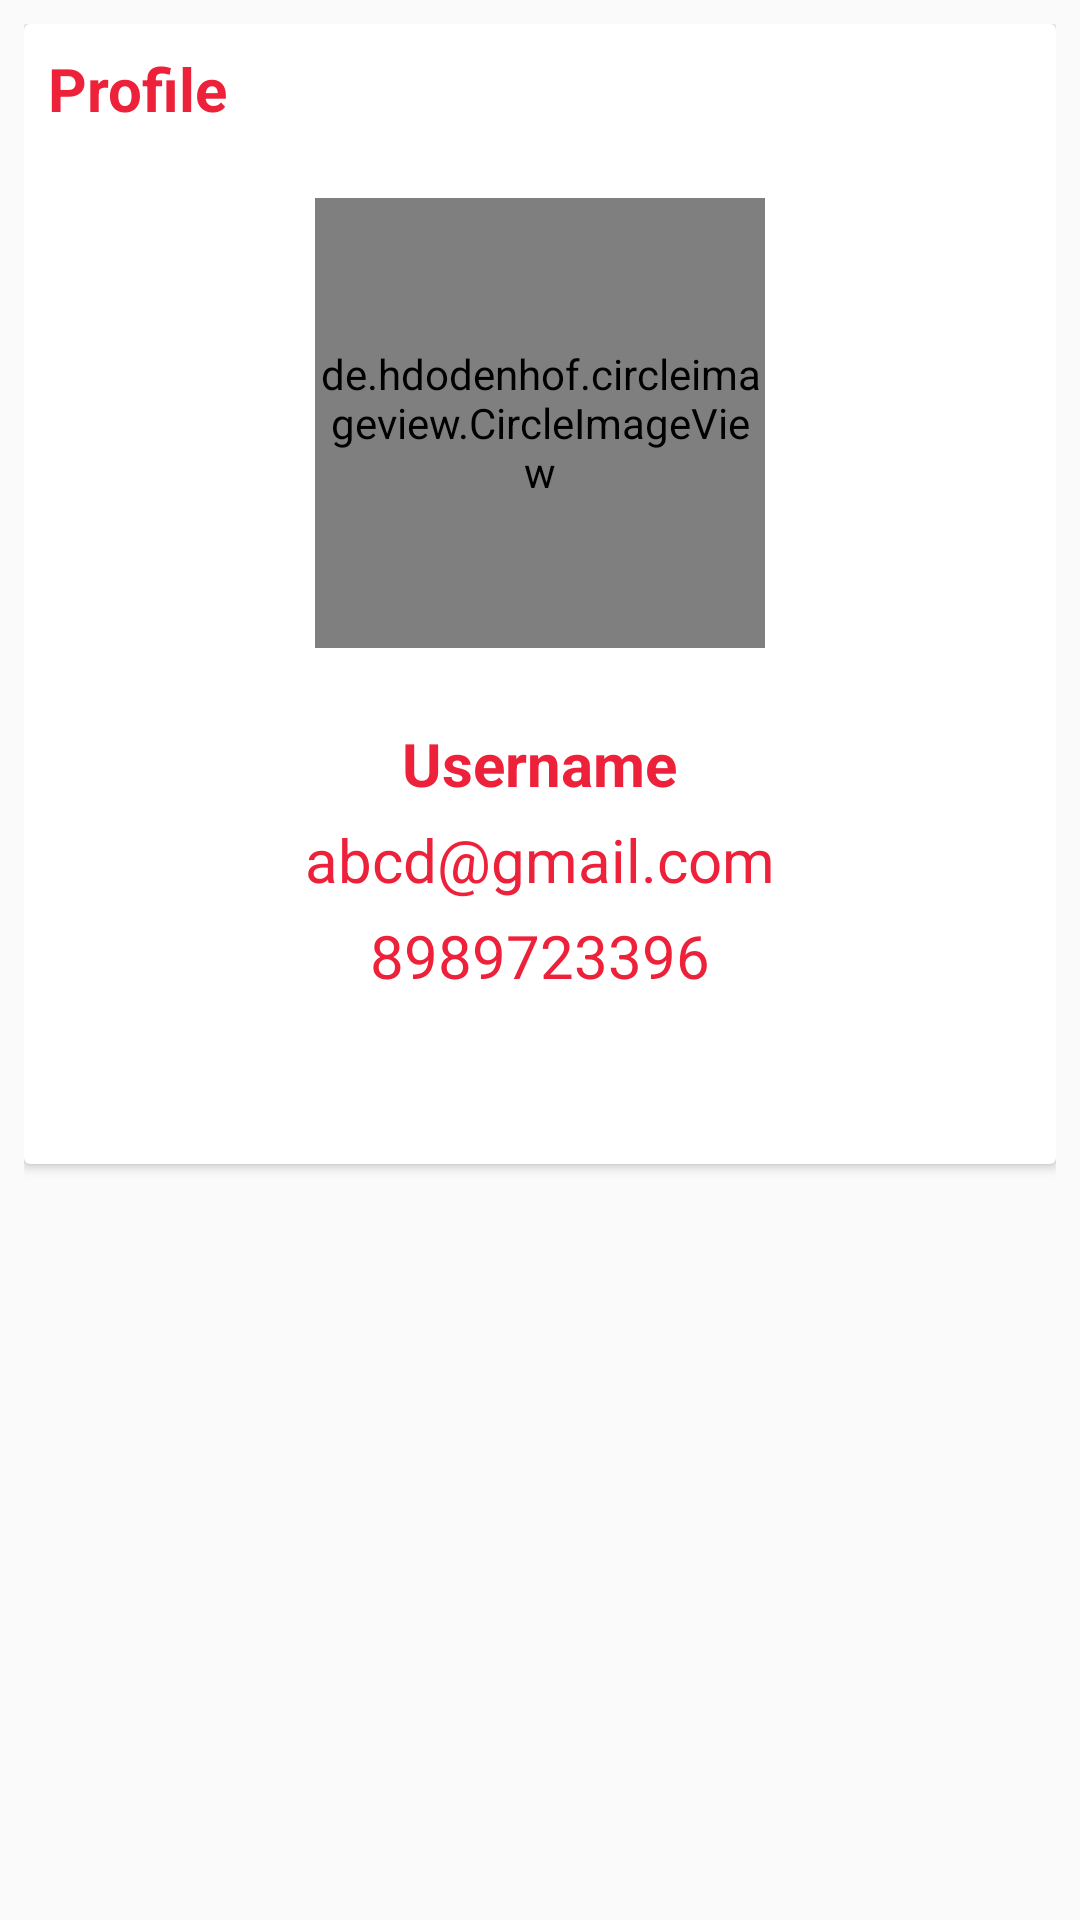

Write the Android layout XML for this screen, with the resource values it uses.
<!-- AndroidManifest.xml: application theme AppTheme -->
<!-- res/layout/fragment_profile.xml -->
<?xml version="1.0" encoding="utf-8"?>
<RelativeLayout xmlns:android="http://schemas.android.com/apk/res/android"
    xmlns:tools="http://schemas.android.com/tools"
    android:layout_width="match_parent"
    android:layout_height="match_parent"
    xmlns:app="http://schemas.android.com/apk/res-auto"
    android:padding="8dp"
    tools:context=".Fragments.ProfileFragment">

    
   <android.support.v7.widget.CardView
       android:layout_width="match_parent"
       android:layout_height="wrap_content">

        <RelativeLayout
            android:padding="8dp"
            android:layout_width="match_parent"

            android:layout_height="380dp">

            <TextView
                android:layout_width="wrap_content"
                android:layout_height="wrap_content"
                android:text="Profile"
                android:textColor="@color/colorPrimaryDark"
                android:textStyle="bold"
                android:textSize="20sp"
                
                />
            <de.hdodenhof.circleimageview.CircleImageView
                android:layout_width="150dp"
                android:layout_height="150dp"
                android:id="@+id/profile_image_pr"
                android:layout_centerHorizontal="true"
                android:layout_marginTop="50dp"
                android:src="@drawable/boy"
                />
            <TextView
                android:layout_width="wrap_content"
                android:layout_height="wrap_content"
                android:text="Username"
                android:layout_below="@id/profile_image_pr"
                android:layout_centerHorizontal="true"
                android:layout_marginTop="25dp"
                android:textSize="20sp"
                android:textColor="@color/colorPrimaryDark"
                android:textStyle="bold"
                android:id="@+id/username_pr"

                />
            <TextView
                android:id="@+id/email"
                android:layout_width="wrap_content"
                android:layout_height="wrap_content"
                android:layout_below="@id/username_pr"
                android:layout_centerHorizontal="true"
                android:layout_marginTop="5dp"
                android:textSize="20sp"
                android:text="abcd@gmail.com"
                android:textColor="@color/colorPrimaryDark"


                />
            <TextView
                android:id="@+id/phone_number"
                android:layout_width="wrap_content"
                android:layout_height="wrap_content"
                android:layout_below="@id/email"
                android:layout_centerHorizontal="true"
                android:layout_marginTop="5dp"
                android:textSize="20sp"
                android:text="8989723396"
                android:textColor="@color/colorPrimaryDark"


                />


        </RelativeLayout>


   </android.support.v7.widget.CardView>
</RelativeLayout>
<!-- resources referenced by this layout -->
<resources>
  <color name="colorPrimaryDark">#ED213A</color>
  <style name="AppTheme" parent="Theme.AppCompat.Light.NoActionBar">
          
          <item name="colorPrimary">@color/colorPrimary</item>
          <item name="colorPrimaryDark">@color/colorPrimaryDark</item>
          <item name="colorAccent">@color/colorAccent</item>
      </style>
  <color name="colorPrimary">#ff6a00</color>
  <color name="colorAccent">#2657eb</color>
</resources>
